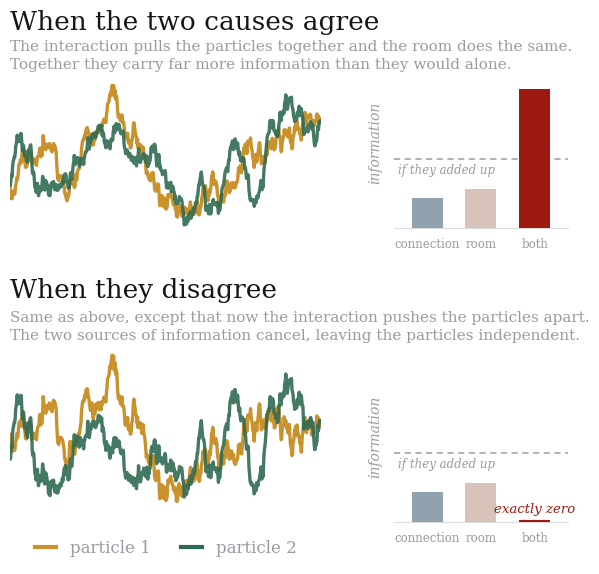

Here is the Python script that generated this plot: (Note: this script raises an exception after producing the figure.)
"""
Blog figure - information interference (PRE 2022 / PRR 2024 / arXiv:2605.13556).

Two particles in a shared active bath, linearly coupled with strength g:

    tau x' = -x + g y + gamma eta(t) + sqrt(2 D tau) xi_x
    tau y' = -y + g x + gamma eta(t) + sqrt(2 D tau) xi_y

with the SAME Ornstein-Uhlenbeck eta in both equations (the shared "push"),
<eta(t)eta(t')> = D_eta exp(-|t-t'|/tau_eta).

In the symmetric/antisymmetric coordinates u=(x+y)/sqrt2, v=(x-y)/sqrt2 the
system decouples, so everything is exact:

    <u^2> = D/(1-g) + 2 D_gamma / [ (1-g)(1-g+b) ],   <v^2> = D/(1+g)

with D_gamma = gamma^2 D_eta and b = 1/tau_eta. Then <xy> = (<u^2>-<v^2>)/2,
and since the process is Gaussian the mutual information is exactly
I = -1/2 log(1 - rho^2).

The parameters below are chosen so that at g = -0.5 the bath-induced positive
correlation and the coupling-induced negative one cancel EXACTLY: <xy> = 0,
so the two particles are genuinely coupled, genuinely share an environment,
and are nonetheless perfectly independent. Same |g|, same bath, opposite sign
gives strong dependence instead.
"""
import numpy as np
import matplotlib.pyplot as plt

# ---------------- parameters (tuned for exact cancellation at g<0) ----------
tau     = 1.0
D       = 1.0
tau_eta = 1.0
b       = 1.0 / tau_eta
gamma   = 1.0
D_eta   = 2.5
D_gamma = gamma**2 * D_eta          # = 2.5
G_POS, G_NEG = 0.5, -0.5

# ---------------- exact stationary statistics -------------------------------
def moments(g, Dg):
    """Return (var_x, cov_xy) at stationarity."""
    au, av = 1.0 - g, 1.0 + g
    u2 = D / au + 2.0 * Dg / (au * (au + b))
    v2 = D / av
    return 0.5 * (u2 + v2), 0.5 * (u2 - v2)

def mutual_info(g, Dg):
    """Exact mutual information (nats) for the Gaussian stationary state."""
    var, cov = moments(g, Dg)
    rho = cov / var
    rho = min(max(rho, -0.999999), 0.999999)
    return -0.5 * np.log(1.0 - rho**2)

# sanity check: destructive case really does cancel
_v, _c = moments(G_NEG, D_gamma)
assert abs(_c) < 1e-12, f"expected exact cancellation, got cov={_c}"

# ---------------- trajectories ----------------------------------------------
dt, T = 0.002, 12.0
burn  = 30.0
n, nb = int(T / dt), int(burn / dt)
t = np.arange(n) * dt

rng = np.random.default_rng(7)
xi_x = rng.standard_normal(n + nb)
xi_y = rng.standard_normal(n + nb)
xi_e = rng.standard_normal(n + nb)

# shared bath: one single realisation, reused by both panels
eta = np.zeros(n + nb)
s_e = np.sqrt(2.0 * D_eta / tau_eta * dt)
for k in range(1, n + nb):
    eta[k] = eta[k-1] - eta[k-1] / tau_eta * dt + s_e * xi_e[k]

def simulate(g):
    x = np.zeros(n + nb); y = np.zeros(n + nb)
    s = np.sqrt(2.0 * D * dt / tau)
    for k in range(1, n + nb):
        x[k] = x[k-1] + (-x[k-1] + g * y[k-1] + gamma * eta[k-1]) * dt / tau + s * xi_x[k]
        y[k] = y[k-1] + (-y[k-1] + g * x[k-1] + gamma * eta[k-1]) * dt / tau + s * xi_y[k]
    return x[nb:], y[nb:]

xa, ya = simulate(G_POS)   # agree
xd, yd = simulate(G_NEG)   # disagree

K = 10
td = t[::K]

# ---------------- palette (same family as the previous post) ----------------
INK   = "#16161a"
MUTE  = "#9a9aa2"
C1    = "#c9922c"   # particle 1
C2    = "#2f6b52"   # particle 2
WARM  = "#9e1910"   # "both together" bar
BAR1  = "#8fa2ae"   # connection alone
BAR2  = "#d8c3ba"   # room alone

plt.rcParams.update({
    "font.family": "serif",
    "font.serif": ["DejaVu Serif"],
    "figure.facecolor": "white",
    "axes.facecolor": "white",
})

# Narrower than it looks like it wants to be, on purpose: on a phone the text
# renders at fontsize / figure-width-inches, so 7in is ~40% larger type than 10in.
# Each block is title+subtitle (1.3in) over plots (1.7in) = 3.0in, separated by
# a 0.9in gap. That gap has to beat every gap *inside* a block — including the
# bar tick labels, which hang below their axes — or the two panels don't read
# as two panels.
fig = plt.figure(figsize=(7.2, 7.4))
gs_top = fig.add_gridspec(2, 2, height_ratios=[1.3, 1.7], width_ratios=[1, 0.56],
                          hspace=-0.36, wspace=0.30, top=1.0, bottom=0.695)
gs_bot = fig.add_gridspec(2, 2, height_ratios=[1.3, 1.7], width_ratios=[1, 0.56],
                          hspace=-0.36, wspace=0.30, top=0.603, bottom=0.298)

def title_block(ax, title, p1, p2, *lines):
    """Title plus short subtitle lines, set as one tightly-led block.

    Short lines matter: the narrower the widest text, the narrower the figure
    can be, and text size on a phone scales as fontsize / figure-width-inches.
    Title and subtitle sit close together on purpose — the gap *between* the
    two panels has to be the biggest gap in the figure, or the grouping reads
    wrong.
    """
    ax.axis("off"); ax.set_ylim(0, 1)
    ax.text(0, p1, title, transform=ax.transAxes, fontsize=19, color=INK, va="top")
    ax.text(0, p2, "\n".join(lines), transform=ax.transAxes,
            fontsize=11, color=MUTE, va="top", linespacing=1.4)

def traj(ax, x1, x2):
    ax.patch.set_visible(False)   # don't paint over text spilling from the title axes
    ax.plot(td, x1[::K], color=C1, lw=2.4, solid_capstyle="round")
    ax.plot(td, x2[::K], color=C2, lw=2.4, alpha=0.9, solid_capstyle="round")
    # from the subsampled data actually drawn, so the curve really does reach
    # the limit and no phantom headroom opens up under the subtitle
    m = max(np.abs(x1[::K]).max(), np.abs(x2[::K]).max()) * 1.04
    ax.set_xlim(0, T); ax.set_ylim(-m, m)
    ax.set_xticks([]); ax.set_yticks([])
    for s in ax.spines.values():
        s.set_visible(False)

def bars(ax, g, ymax):
    ax.patch.set_visible(False)   # same reason as in traj()
    i_con = mutual_info(g, 0.0)          # connection alone, no bath
    i_env = mutual_info(0.0, D_gamma)    # bath alone, no connection
    i_tot = mutual_info(g, D_gamma)      # both together
    ax.bar([0, 1, 2], [i_con, i_env, i_tot], width=0.58,
           color=[BAR1, BAR2, WARM], zorder=3)
    ax.axhline(i_con + i_env, color=MUTE, lw=1.1, ls=(0, (4, 3)), zorder=2)
    ax.text(-0.55, i_con + i_env - 0.03 * ymax, "if they added up",
            ha="left", va="top", fontsize=8.5, color=MUTE, style="italic")
    # a zero bar must read as "exactly nothing", not as a missing bar
    if i_tot < 1e-9:
        ax.plot([2 - 0.29, 2 + 0.29], [0, 0], color=WARM, lw=3.0,
                solid_capstyle="butt", zorder=4)
        ax.text(2.0, 0.035 * ymax, "exactly zero", ha="center", va="bottom",
                fontsize=9.5, color=WARM, style="italic")
    ax.set_xlim(-0.62, 2.62); ax.set_ylim(0, ymax)
    ax.set_xticks([0, 1, 2])
    ax.set_xticklabels(["connection", "room", "both"], fontsize=8.5, color=MUTE)
    ax.tick_params(axis="x", length=0, pad=7)
    ax.set_yticks([])
    for side in ("top", "right", "left"):
        ax.spines[side].set_visible(False)
    ax.spines["bottom"].set_color("#dcdce0")
    ax.set_ylabel("information", fontsize=10, color=MUTE, style="italic", labelpad=8)
    return i_tot

ymax = mutual_info(G_POS, D_gamma) * 1.22

# ---------------- panel 1: they agree ---------------------------------------
title_block(fig.add_subplot(gs_top[0, :]),
            "When the two causes agree",
            1.0, 0.75,
            "The interaction pulls the particles together and the room does the same.",
            "Together they carry far more information than they would alone."
            )
ax_t1 = fig.add_subplot(gs_top[1, 0])
ax_b1 = fig.add_subplot(gs_top[1, 1])
traj(ax_t1, xa, ya)
bars(ax_b1, G_POS, ymax)

# ---------------- panel 2: they disagree ------------------------------------
ax_tx2 = fig.add_subplot(gs_bot[0, :])
title_block(ax_tx2,
            "When they disagree",
            1.0, 0.75,
            "Same as above, except that now the interaction pushes the particles apart.",
            "The two sources of information cancel, leaving the particles independent."
            )
ax_t2 = fig.add_subplot(gs_bot[1, 0])
ax_b2 = fig.add_subplot(gs_bot[1, 1])
traj(ax_t2, xd, yd)
bars(ax_b2, G_NEG, ymax)

ax_t2.plot([], [], color=C1, lw=3.0, label="particle 1")
ax_t2.plot([], [], color=C2, lw=3.0, label="particle 2")
leg = ax_t2.legend(frameon=False, loc="upper center", fontsize=12, ncol=2,
                   handlelength=1.3, columnspacing=1.8, bbox_to_anchor=(0.5, -0.02))
for txt in leg.get_texts():
    txt.set_color(MUTE)

ax_t1.set_position([ax_t1.get_position().x0, ax_t1.get_position().y0 + 0.01,
                    ax_t1.get_position().width, 1.7 / 7.4])
ax_b1.set_position([ax_b1.get_position().x0, ax_b1.get_position().y0 + 0.01,
                    ax_b1.get_position().width, 1.7 / 7.4])

ax_t2.set_position([ax_t2.get_position().x0, ax_t2.get_position().y0 + 0.01,
                    ax_t2.get_position().width, 1.7 / 7.4])
ax_b2.set_position([ax_b2.get_position().x0, ax_b2.get_position().y0 + 0.01,
                    ax_b2.get_position().width, 1.7 / 7.4])
ax_tx2.set_position([ax_tx2.get_position().x0, ax_tx2.get_position().y0 + 0.02,
                     ax_tx2.get_position().width, 1.3 / 7.4])
fig.savefig("../images/2026-08-17-plot.png", dpi=300,
            bbox_inches="tight", facecolor="white")

print("saved")
print(f"  agree   (g={G_POS:+.2f}): I_con={mutual_info(G_POS,0):.4f}  "
      f"I_env={mutual_info(0,D_gamma):.4f}  I_both={mutual_info(G_POS,D_gamma):.4f}")
print(f"  disagree(g={G_NEG:+.2f}): I_con={mutual_info(G_NEG,0):.4f}  "
      f"I_env={mutual_info(0,D_gamma):.4f}  I_both={mutual_info(G_NEG,D_gamma):.4f}")
